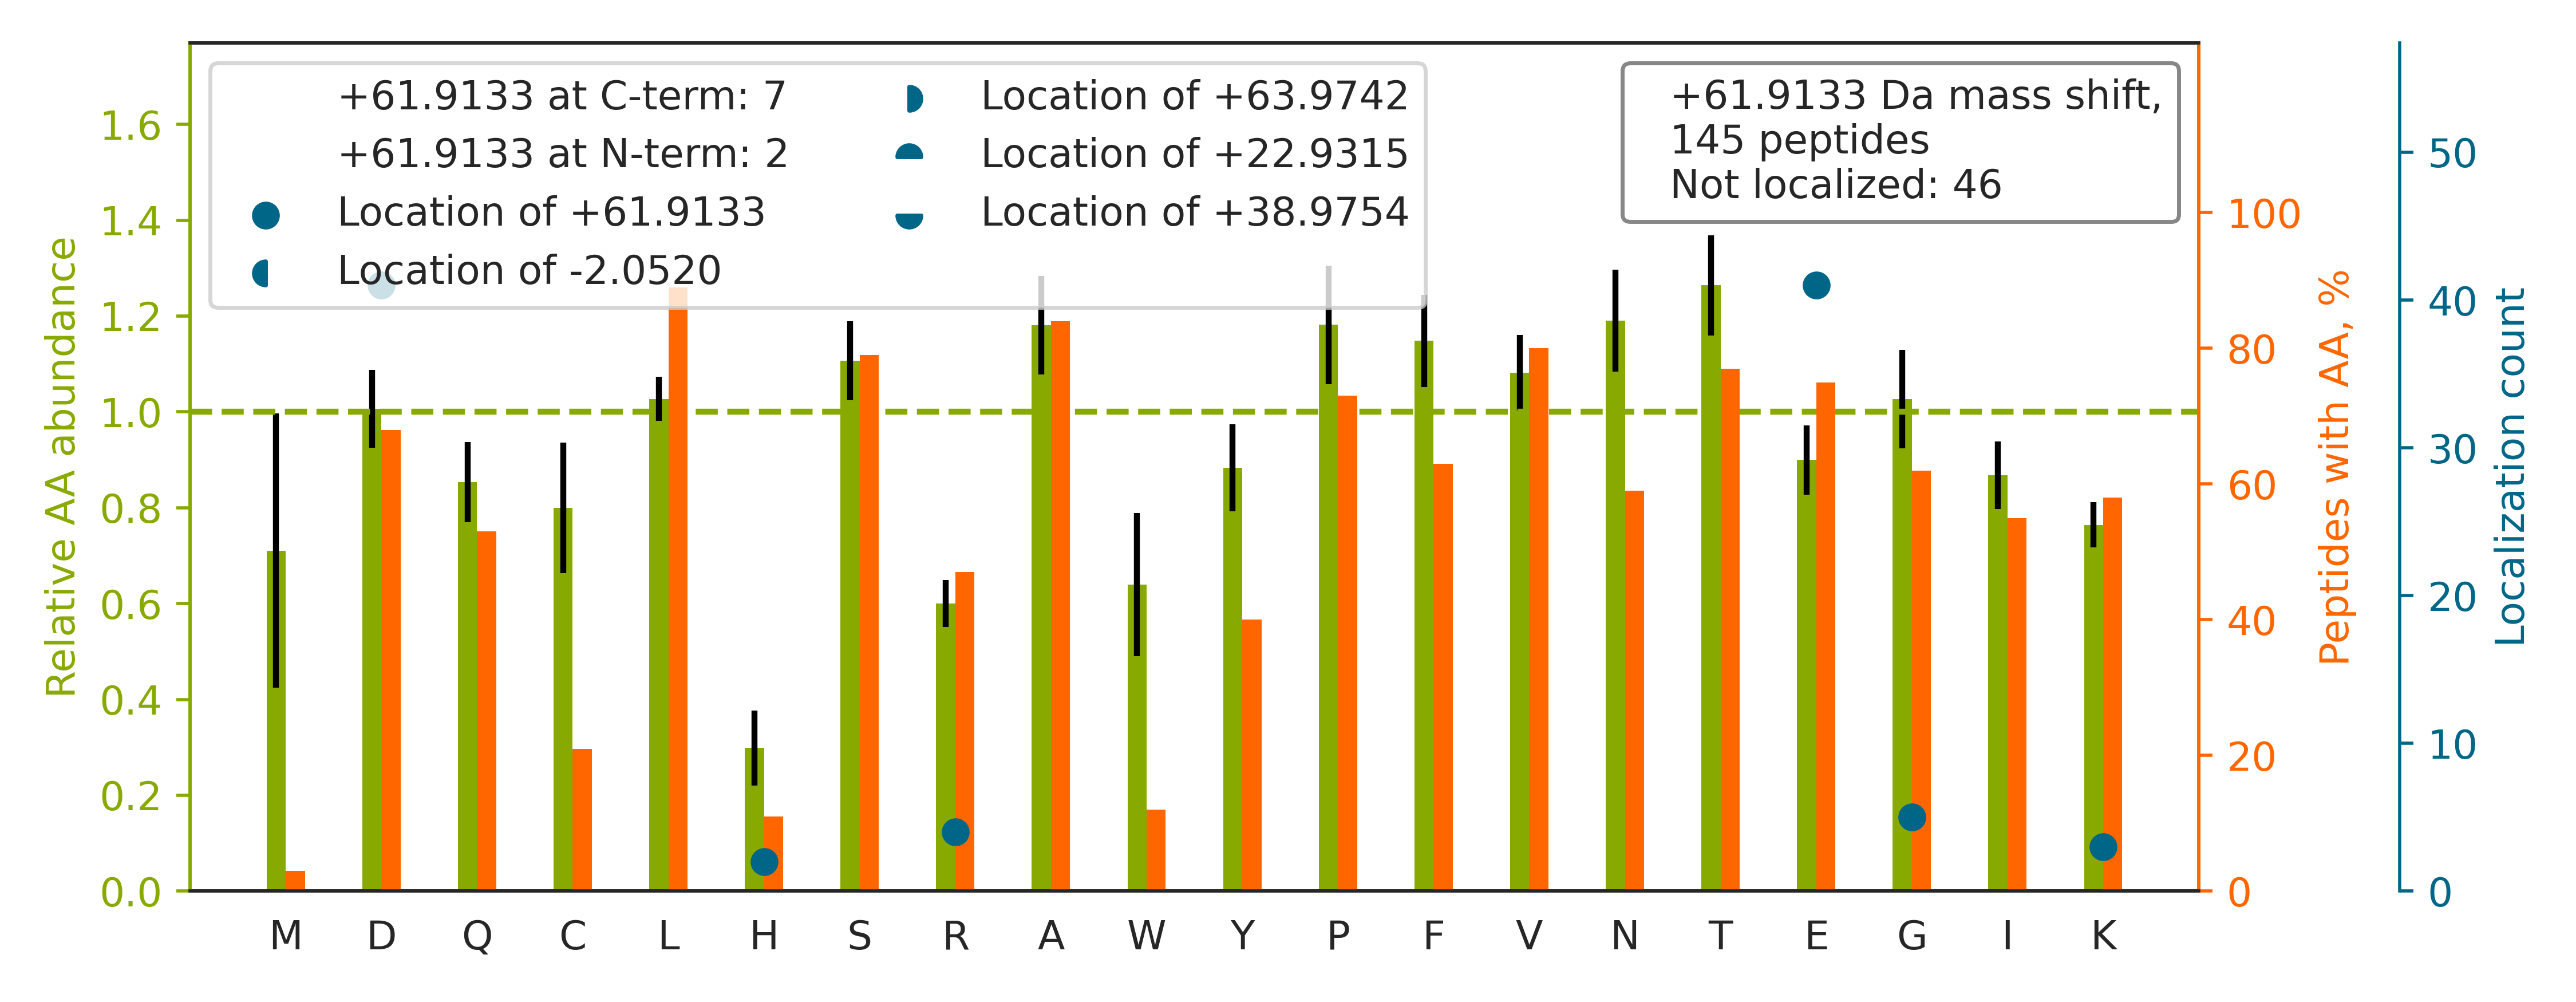

The table this chart was drawn from, first rows:
top isoform	localization score	spectrum
K.NNVE[+62]QVCCSFECQPAR.G	0.9999	64CPTAC_COprospective_W_VU_20160318_11CO…
K.DG[+39]NASG[+23]TTLLEALDCILPPTRPTDKPLR…	0.03595	49CPTAC_COprospective_W_VU_20151222_11CO…
R.TLNQPD[+62]SQLQLTTGNGLFLSEGLK.L	0.9503	43CPTAC_COprospective_W_VU_20151130_01CO…
K.TTSGYAGGLSSAYGGLTSPGLSYSLGSSFGSGAGSSSF…		41CPTAC_COprospective_W_VU_20151124_21CO…
K.GCPAALPLSNLYE[+62]TLGVVGSTTTQLYTDR.T	0.6239	86CPTAC_COprospective_W_VU_20160628_11CO…
R.QAGVCFGDSGSPLVCNGLIHGIASFVR.G		43CPTAC_COprospective_W_VU_20151130_01CO…
K.FISDKDASIVGFFD[+62]DSFSEAHSEFLK.A	0.2142	43CPTAC_COprospective_W_VU_20151130_01CO…
K.ALANVNIGSLICNVG[+39]AGGPAPAAG[+23]AAPA…	0.8406	86CPTAC_COprospective_W_VU_20160628_11CO…
K.NIILEEGKEILVGDVGQTVDDPYATFVK.M		43CPTAC_COprospective_W_VU_20151130_01CO…
K.VDNALQSGNSQESVTEQDSKDSTYSLSSTLTLSK.A		45CPTAC_COprospective_W_VU_20151202_05CO…
K.LVQDVANNTNEEAGDGTTTATVLAR.S		43CPTAC_COprospective_W_VU_20151130_01CO…
R.SYELPD[+62]GQVITIGNER.F	0.6176	18CPTAC_COprospective_W_VU_20151105_14CO…
R.TPSSYGAGELLDFSLADAVNQEFLTTR.T		35CPTAC_COprospective_W_VU_20150901_16CO…
R.FDGALNVDLTE[+62]FQTNLVPYPR.I	4.733749459069252e-05	49CPTAC_COprospective_W_VU_20151222_11CO…
K.AFLAD[+62]PSAFVAAAPVAAATTAAPAAAAAPAK.V	1	45CPTAC_COprospective_W_VU_20151202_05CO…
R.TFGGAPGFPLGSPLSSPVFPR.A		41CPTAC_COprospective_W_VU_20151124_21CO…
K.KVLGAFSD[+62]GLAHLDNLK.G	0.8658	57CPTAC_COprospective_W_VU_20160317_15CO…
R.FVSSSSSGAYGGGYGGVLTASDGLLAGNEK.L		42CPTAC_COprospective_W_VU_20151124_05CO…
K.ELLTQPGD[+62]WTLFVPTNDAFK.G	0.9628	49CPTAC_COprospective_W_VU_20151222_11CO…
K.TLAQLNPE[+62]SSLFIIASK.T	1	43CPTAC_COprospective_W_VU_20151130_01CO…
K.TIGGGDDSFNTFFSETGAGK.H		18CPTAC_COprospective_W_VU_20151105_14CO…
R.VLTQIGTSIQD[+62]FIEAEDDLSSFR.A	0.9142	49CPTAC_COprospective_W_VU_20151222_11CO…
R.VPVAVQGEDTVQSLTQGDGVAK.L		43CPTAC_COprospective_W_VU_20151130_01CO…
R.SIVDYKPNLDLLEQQHQLIQEALIFDNK.H		87CPTAC_COprospective_W_VU_20160701_09CO…
K.AGAAPYVQAFD[+62]SLLAGPVAEYLK.I	1	26CPTAC_COprospective_W_VU_20150810_05CO…
K.ILATPPQEDAPSVDIANIR.M		18CPTAC_COprospective_W_VU_20151105_14CO…
K.VTIAQGGVLPNIQAVLLPK.K		88CPTAC_COprospective_W_VU_20160705_11CO…
K.IISNASCTTNCLAPLAK[+62].V	1.0	64CPTAC_COprospective_W_VU_20160318_11CO…
R.VAPEEHPTLLTEAPLNPK.A		21CPTAC_COprospective_W_VU_20151112_20CO…
R.AIAE[+62]LGIYPAVDPLDSTSR.I	0.9761	18CPTAC_COprospective_W_VU_20151105_14CO…
K.APLNVQFNSPLPGD[+62]AVKDLDIIDNYDYSHTVK.…	0.9376	54CPTAC_COprospective_W_VU_20160226_01CO…
R.FGSYCPTTCGIADFLSTYQTK.V		45CPTAC_COprospective_W_VU_20151202_05CO…
K.LAALNPE[+62]SNTAGLDIFAK.F	1	43CPTAC_COprospective_W_VU_20151130_01CO…
K.FTQVTPTSLSAQWTPPNVQLTGYR[+62].V	1.0	20CPTAC_COprospective_W_VU_20151112_20CO…
R.SAGWNIPIGLLYCDLPEPR.K		42CPTAC_COprospective_W_VU_20151124_05CO…
R.QLTLLGGPTPNTGAALEFVLR.N		21CPTAC_COprospective_W_VU_20151112_20CO…
R.AAVE[+62]EGIVLGGGCALLR.C	0.03213	42CPTAC_COprospective_W_VU_20151124_05CO…
K.DVASLSSQLQD[+62]TQELLQEETR.Q	0.9724	55CPTAC_COprospective_W_VU_20160630_11CO…
R.LTLYDIAHTPGVAADLSHIETK.A		44CPTAC_COprospective_W_VU_20151202_20CO…
K.TITLE[+62]VEPSDTIENVK.A	0.7536	43CPTAC_COprospective_W_VU_20151130_01CO…
R.EVAAFAQFGSDLDAATQQLLSR.G		67CPTAC_COprospective_W_VU_20160324_16CO…
K.TFVNITPAE[+62]VGVLVGK.D	0.9999	21CPTAC_COprospective_W_VU_20151112_20CO…
K.VDTDGNGYISFNELNDLFK.A		43CPTAC_COprospective_W_VU_20151130_01CO…
K.THTCPPCPAPE[+62]LLGGPSVFLFPPKPK.D	0.8589	43CPTAC_COprospective_W_VU_20151130_01CO…
K.VGAIPANALDDGQWSQGLISAAR.M		43CPTAC_COprospective_W_VU_20151130_01CO…
K.VNVD[+62]EVGGEALGR.L	0.7713	81CPTAC_COprospective_W_VU_20160519_11CO…
R.TPCTVSCNIPVVSGK[+62].E	1.0	64CPTAC_COprospective_W_VU_20160318_11CO…
R.AVFVD[+62]LEPTVIDEVR.T	0.9651	43CPTAC_COprospective_W_VU_20151130_01CO…
K.VLGAFSD[+62]GLAHLDNLK.G	1	20CPTAC_COprospective_W_VU_20151112_20CO…
R.LAPITSDPTEATAVGAVEASFK.C		20CPTAC_COprospective_W_VU_20151112_20CO…
K.SPYLYPLYGLGELPQGFAR.L		49CPTAC_COprospective_W_VU_20151222_11CO…
R.VTWAPPPSID[+62]LTNFLVR.Y	1.0	86CPTAC_COprospective_W_VU_20160628_11CO…
R.GVAALTSD[+62]PAVQAIVLDTASDVLDK.A	0.9985	49CPTAC_COprospective_W_VU_20151222_11CO…
K.LAE[+62]QFVLLNLVYETTDK.H	1	45CPTAC_COprospective_W_VU_20151202_05CO…
K.QLLQANPILE[+62]AFGNAK.T	0.9994	85CPTAC_COprospective_W_VU_20160630_11CO…
K.TFVNITPAE[+62]VGVLVGKDR.S	1	43CPTAC_COprospective_W_VU_20151130_01CO…
R.RIESLNEEIAFLK[+62].K	0.8615	21CPTAC_COprospective_W_VU_20151112_20CO…
K.LLGGVTIAQGGVLPNIQAVLLPK.K		49CPTAC_COprospective_W_VU_20151222_11CO…
R.TPEVTCVVVD[+62]VSHEDPEVK.F	0.05521	43CPTAC_COprospective_W_VU_20151130_01CO…
R.AIVAIE[+62]NPADVSVISSR.N	0.9997	43CPTAC_COprospective_W_VU_20151130_01CO…
... 85 more rows
